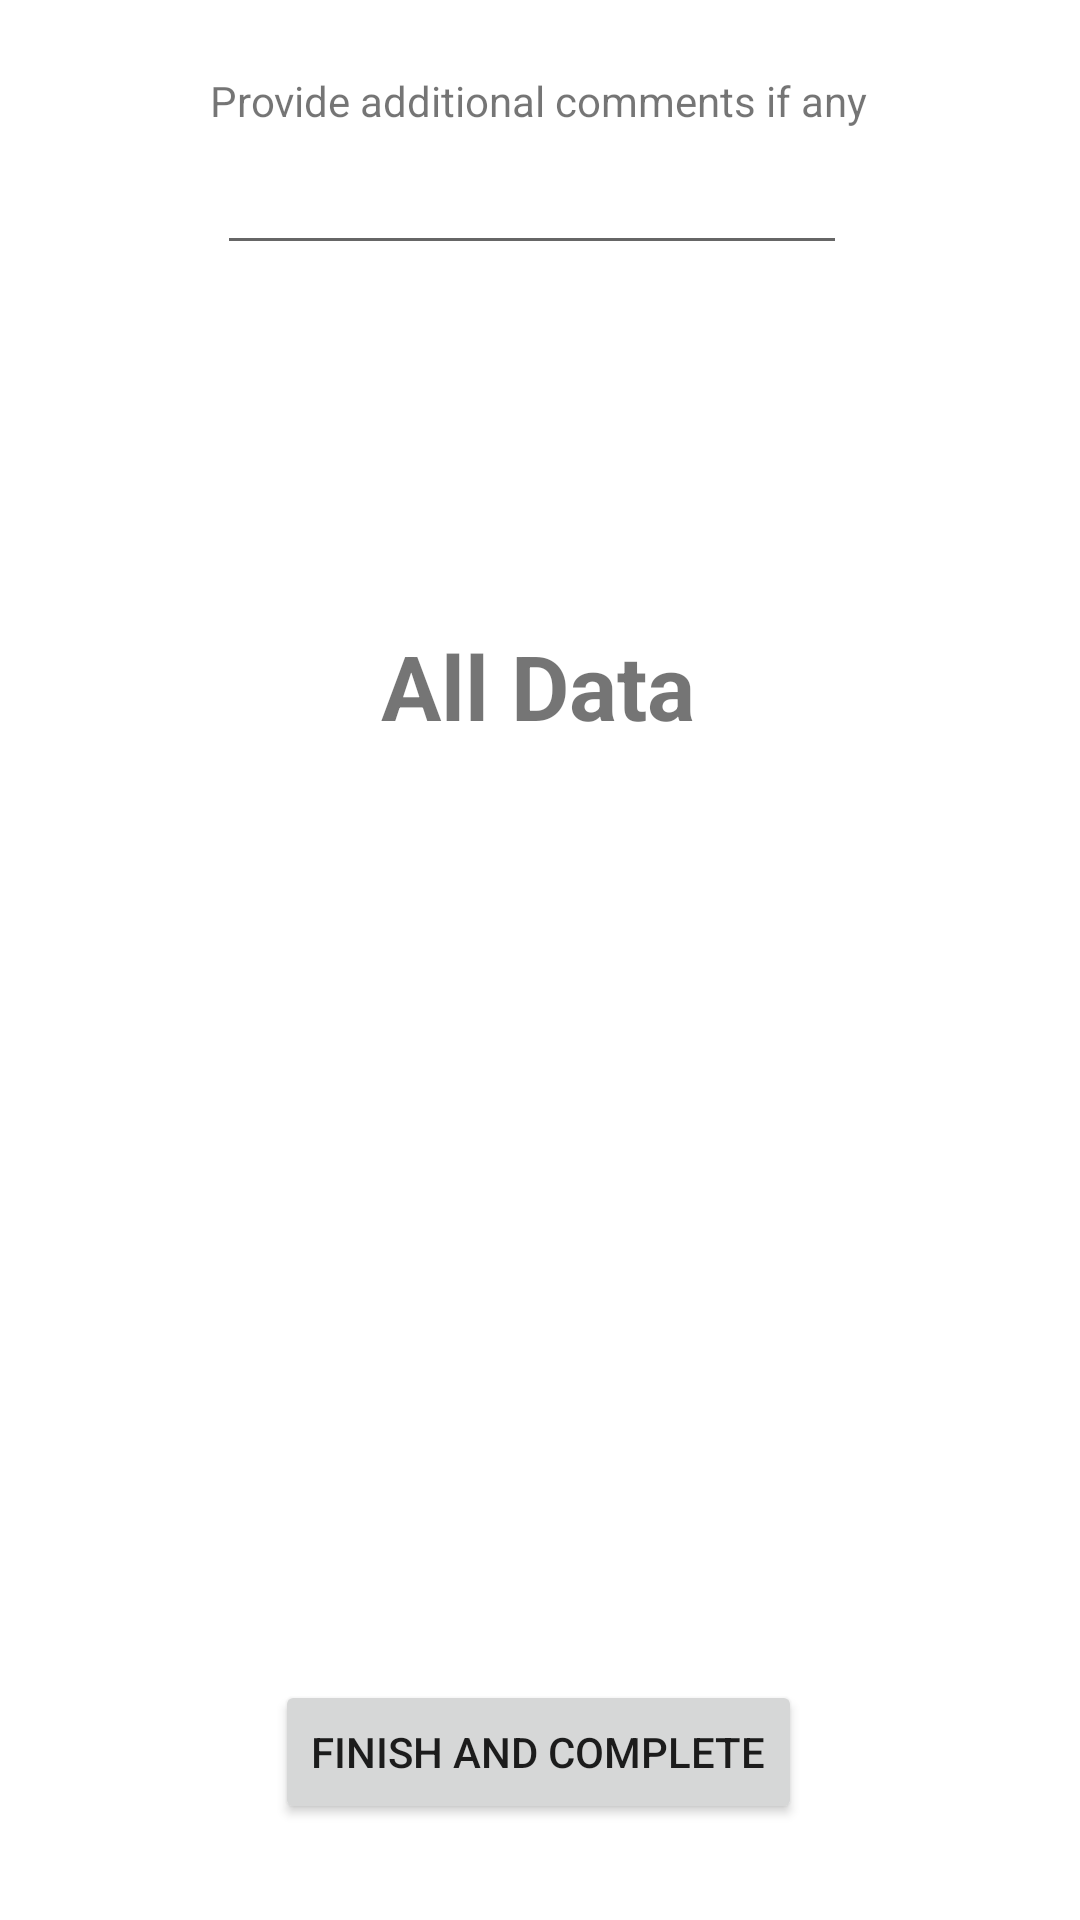

Here is an Android app screen rendered from its layout file. Give the layout XML and the strings, colors and styles it references.
<!-- AndroidManifest.xml: application theme Theme.Try1 -->
<!-- res/layout/activity_other_comments06.xml -->
<?xml version="1.0" encoding="utf-8"?>
<androidx.constraintlayout.widget.ConstraintLayout xmlns:android="http://schemas.android.com/apk/res/android"
    xmlns:app="http://schemas.android.com/apk/res-auto"
    xmlns:tools="http://schemas.android.com/tools"
    android:layout_width="match_parent"
    android:layout_height="match_parent"
    tools:context=".OtherCommentsActivity06">


    <TextView
        android:id="@+id/PageTerenDescription"
        android:layout_width="wrap_content"
        android:layout_height="wrap_content"
        android:layout_marginTop="24dp"
        android:text="Provide additional comments if any"
        app:layout_constraintEnd_toEndOf="parent"
        app:layout_constraintHorizontal_bias="0.497"
        app:layout_constraintStart_toStartOf="parent"
        app:layout_constraintTop_toTopOf="parent" />

    <EditText
        android:id="@+id/additionalCommentsEditTextView"
        android:layout_width="wrap_content"
        android:layout_height="wrap_content"
        android:layout_marginTop="4dp"
        android:ems="10"
        android:gravity="start|top"
        android:inputType="textMultiLine"
        app:layout_constraintEnd_toEndOf="parent"
        app:layout_constraintHorizontal_bias="0.482"
        app:layout_constraintStart_toStartOf="parent"
        app:layout_constraintTop_toBottomOf="@+id/PageTerenDescription" />

    <androidx.recyclerview.widget.RecyclerView
        android:id="@+id/RecyclerViewp6"
        android:layout_width="match_parent"
        android:layout_height="300dp"
        android:layout_marginTop="15dp"
        app:layout_constraintBottom_toTopOf="@+id/NextButton"
        app:layout_constraintEnd_toEndOf="parent"
        app:layout_constraintHorizontal_bias="0.0"
        app:layout_constraintStart_toStartOf="parent"
        app:layout_constraintTop_toBottomOf="@+id/textView3"
       />

    <TextView
        android:id="@+id/textView3"
        android:layout_width="wrap_content"
        android:layout_height="wrap_content"

        android:layout_marginTop="120dp"
        android:text="All Data"
        android:textSize="30dp"
        android:textStyle="bold"
        app:layout_constraintEnd_toEndOf="parent"
        app:layout_constraintHorizontal_bias="0.498"
        app:layout_constraintStart_toStartOf="parent"
        app:layout_constraintTop_toBottomOf="@+id/additionalCommentsEditTextView" />

    <Button
        android:id="@+id/NextButton"
        android:layout_width="wrap_content"
        android:layout_height="wrap_content"
        android:layout_marginBottom="32dp"
        android:text="Finish and Complete"
        app:layout_constraintBottom_toBottomOf="parent"
        app:layout_constraintEnd_toEndOf="parent"
        app:layout_constraintHorizontal_bias="0.497"
        app:layout_constraintStart_toStartOf="parent" />

</androidx.constraintlayout.widget.ConstraintLayout>
<!-- resources referenced by this layout -->
<resources>
  <style name="Theme.Try1" parent="Theme.MaterialComponents.DayNight.DarkActionBar">
          
          <item name="colorPrimary">@color/purple_500</item>
          <item name="colorPrimaryVariant">@color/purple_700</item>
          <item name="colorOnPrimary">@color/white</item>
          
          <item name="colorSecondary">@color/teal_200</item>
          <item name="colorSecondaryVariant">@color/teal_700</item>
          <item name="colorOnSecondary">@color/black</item>
          
          <item name="android:statusBarColor" tools:targetApi="l">?attr/colorPrimaryVariant</item>
          
      </style>
  <!-- not gathered from this repository: default colours our renderer supplied (Android Studio template values) -->
  <color name="purple_500">#FF6200EE</color>
  <color name="purple_700">#FF3700B3</color>
  <color name="teal_200">#FF03DAC5</color>
  <color name="teal_700">#FF018786</color>
  <color name="black">#FF000000</color>
  <color name="white">#FFFFFFFF</color>
</resources>
